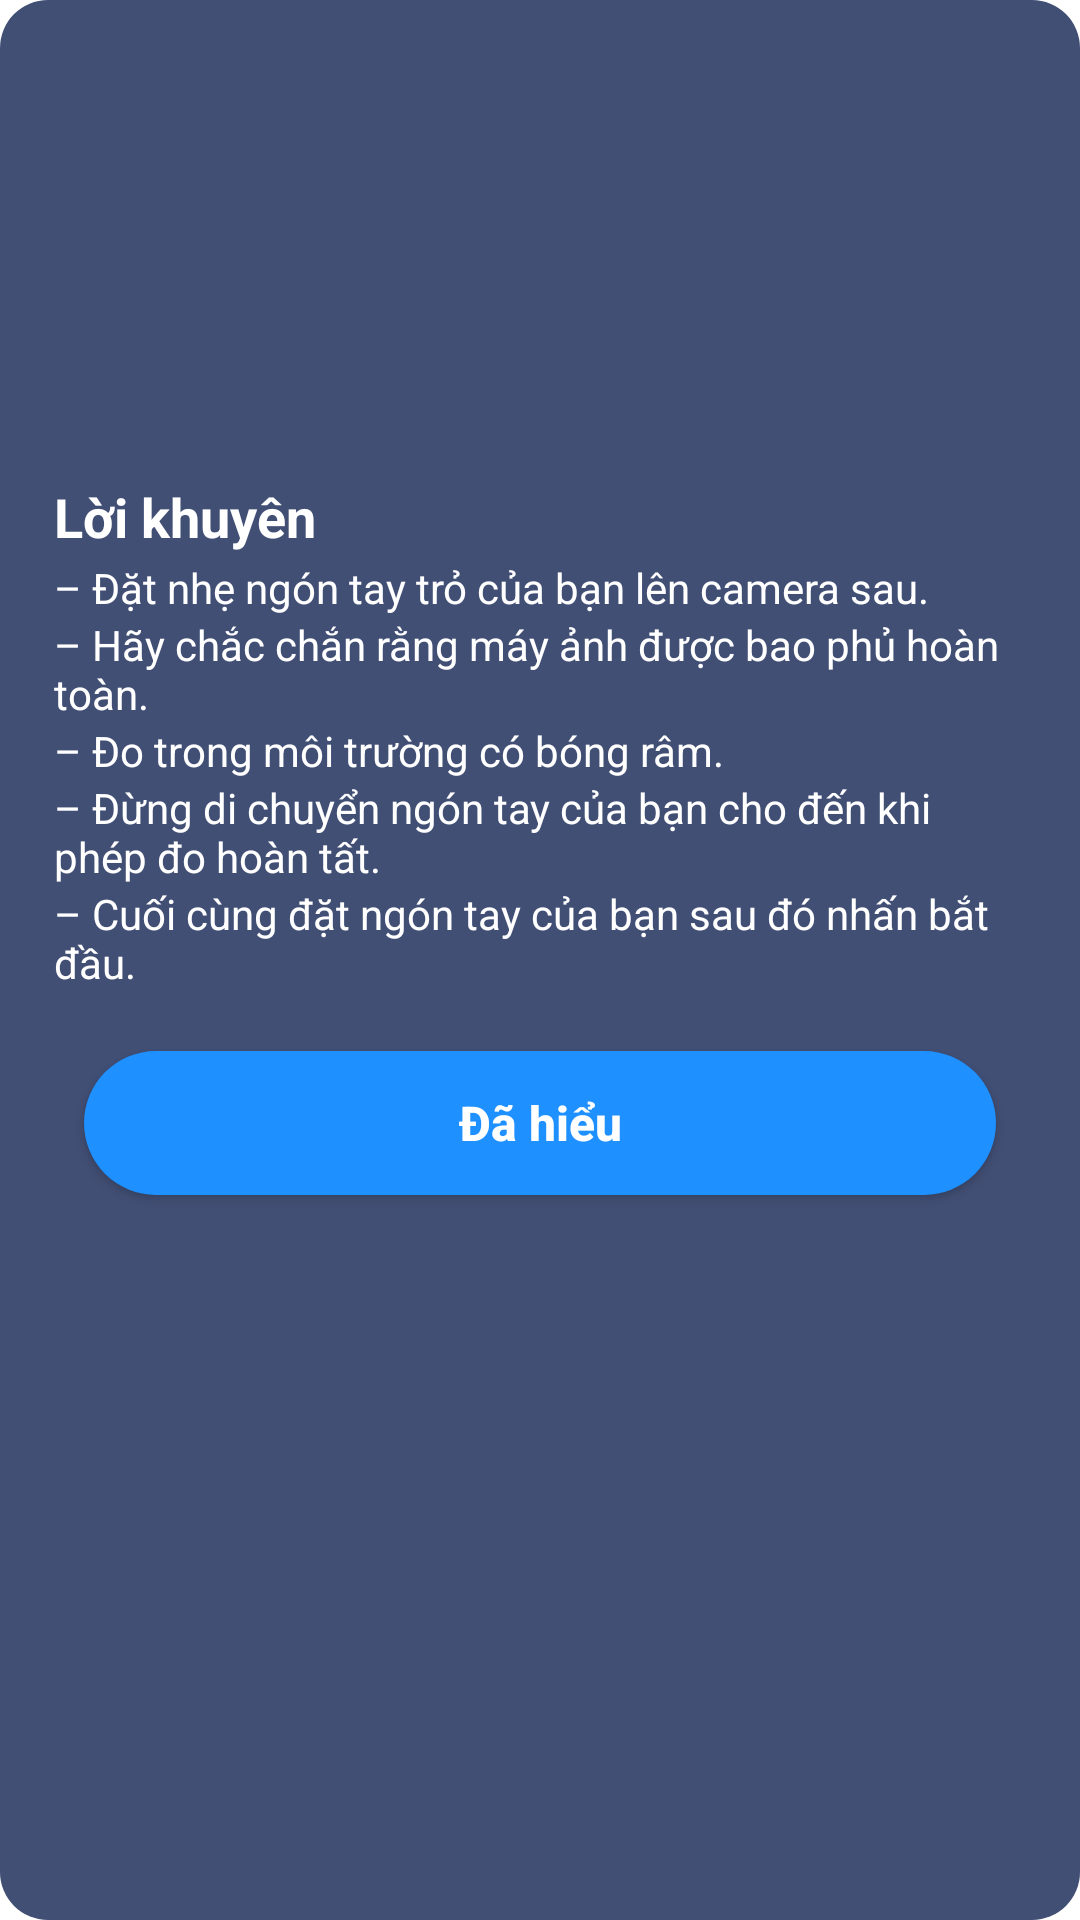

Produce the Android XML layout that renders to this screen, including the resource entries it uses.
<!-- AndroidManifest.xml: application theme Theme.BloodPressure -->
<!-- res/layout/measure_dialog.xml -->
<?xml version="1.0" encoding="utf-8"?>
<LinearLayout xmlns:android="http://schemas.android.com/apk/res/android"
    android:layout_width="match_parent"
    android:layout_height="wrap_content"
    xmlns:app="http://schemas.android.com/apk/res-auto"
    android:background="@drawable/dialog_back_ground"
    android:padding="18dp"
    android:orientation="vertical"
    android:layout_margin="30dp">

    <ImageView
        android:layout_width="match_parent"
        android:layout_height="130dp"
        android:layout_marginBottom="10dp"
        app:layout_constraintTop_toTopOf="parent"
        android:src="@drawable/rsz_download"/>

    <TextView
        android:layout_marginVertical="2dp"
        android:layout_width="wrap_content"
        android:layout_height="wrap_content"
        android:textColor="@color/white"
        android:textSize="18sp"
        android:text="@string/tips"
        android:textStyle="bold"/>

    <TextView
        android:layout_width="wrap_content"
        android:layout_height="wrap_content"
        android:textColor="@color/white"
        android:textSize="14sp"
        android:text="@string/tip_1"/>

    <TextView
        android:layout_width="wrap_content"
        android:layout_height="wrap_content"
        android:textColor="@color/white"
        android:textSize="14sp"
        android:text="@string/tip_2"/>

    <TextView
        android:layout_width="wrap_content"
        android:layout_height="wrap_content"
        android:textColor="@color/white"
        android:textSize="14sp"
        android:text="@string/tip_3"/>

    <TextView
        android:layout_width="wrap_content"
        android:layout_height="wrap_content"
        android:textColor="@color/white"
        android:textSize="14sp"
        android:text="@string/tip_4"/>

    <TextView
        android:layout_width="wrap_content"
        android:layout_height="wrap_content"
        android:textColor="@color/white"
        android:textSize="14sp"
        android:text="@string/tip_5"/>

    <androidx.appcompat.widget.AppCompatButton
        android:layout_width="match_parent"
        android:layout_height="48dp"
        android:text="@string/got_it"
        android:id="@+id/got_it"
        android:background="@drawable/rounded_ripple_effect"
        android:layout_marginHorizontal="10dp"
        android:layout_marginBottom="10dp"
        android:layout_marginTop="20dp"
        android:textColor="@color/white"
        android:textSize="16sp"
        android:textStyle="bold"
        android:textAllCaps="false"/>
</LinearLayout>
<!-- resources referenced by this layout -->
<resources>
  <color name="white">#FFFFFFFF</color>
  <!-- drawable dialog_back_ground (drawable) -->
  <?xml version="1.0" encoding="utf-8"?>
  <shape xmlns:android="http://schemas.android.com/apk/res/android"
      android:shape="rectangle">
  
      <solid android:color="@color/color_background_2"/>
  
      <corners android:radius="16dp"/>
  
  </shape>
  <!-- drawable rounded_ripple_effect (drawable) -->
  <?xml version="1.0" encoding="utf-8"?>
  <ripple xmlns:android="http://schemas.android.com/apk/res/android"
      android:color="#88FFFFFF"> 
  
      <item>
          <shape>
              <solid android:color="@color/dodger_blue" />
              <corners android:radius="100dp" />
          </shape>
      </item>
  
      
      <item android:id="@android:id/mask">
          <shape>
              <solid android:color="?android:colorAccent" />
              <corners android:radius="100dp" />
          </shape>
      </item>
  </ripple>
  <string name="got_it">Đã hiểu</string>
  <string name="tip_1">– Đặt nhẹ ngón tay trỏ của bạn lên camera sau.</string>
  <string name="tip_2">– Hãy chắc chắn rằng máy ảnh được bao phủ hoàn toàn.</string>
  <string name="tip_3">– Đo trong môi trường có bóng râm.</string>
  <string name="tip_4">– Đừng di chuyển ngón tay của bạn cho đến khi phép đo hoàn tất.</string>
  <string name="tip_5">– Cuối cùng đặt ngón tay của bạn sau đó nhấn bắt đầu.</string>
  <string name="tips">Lời khuyên</string>
  <style name="Theme.BloodPressure" parent="Theme.MaterialComponents.DayNight.NoActionBar">
          
          <item name="colorPrimary">@color/purple_500</item>
          <item name="colorPrimaryVariant">@color/purple_700</item>
          <item name="colorOnPrimary">@color/white</item>
          
          <item name="colorSecondary">@color/teal_200</item>
          <item name="colorSecondaryVariant">@color/teal_700</item>
          <item name="colorOnSecondary">@color/black</item>
          
          <item name="android:statusBarColor">?attr/colorPrimaryVariant</item>
          
      </style>
  <color name="color_background_2">#424f75</color>
  <color name="dodger_blue">#1E90FF</color>
  <color name="purple_500">#FF6200EE</color>
  <color name="purple_700">#FF3700B3</color>
  <color name="teal_200">#FF03DAC5</color>
  <color name="teal_700">#FF018786</color>
  <color name="black">#FF000000</color>
</resources>
